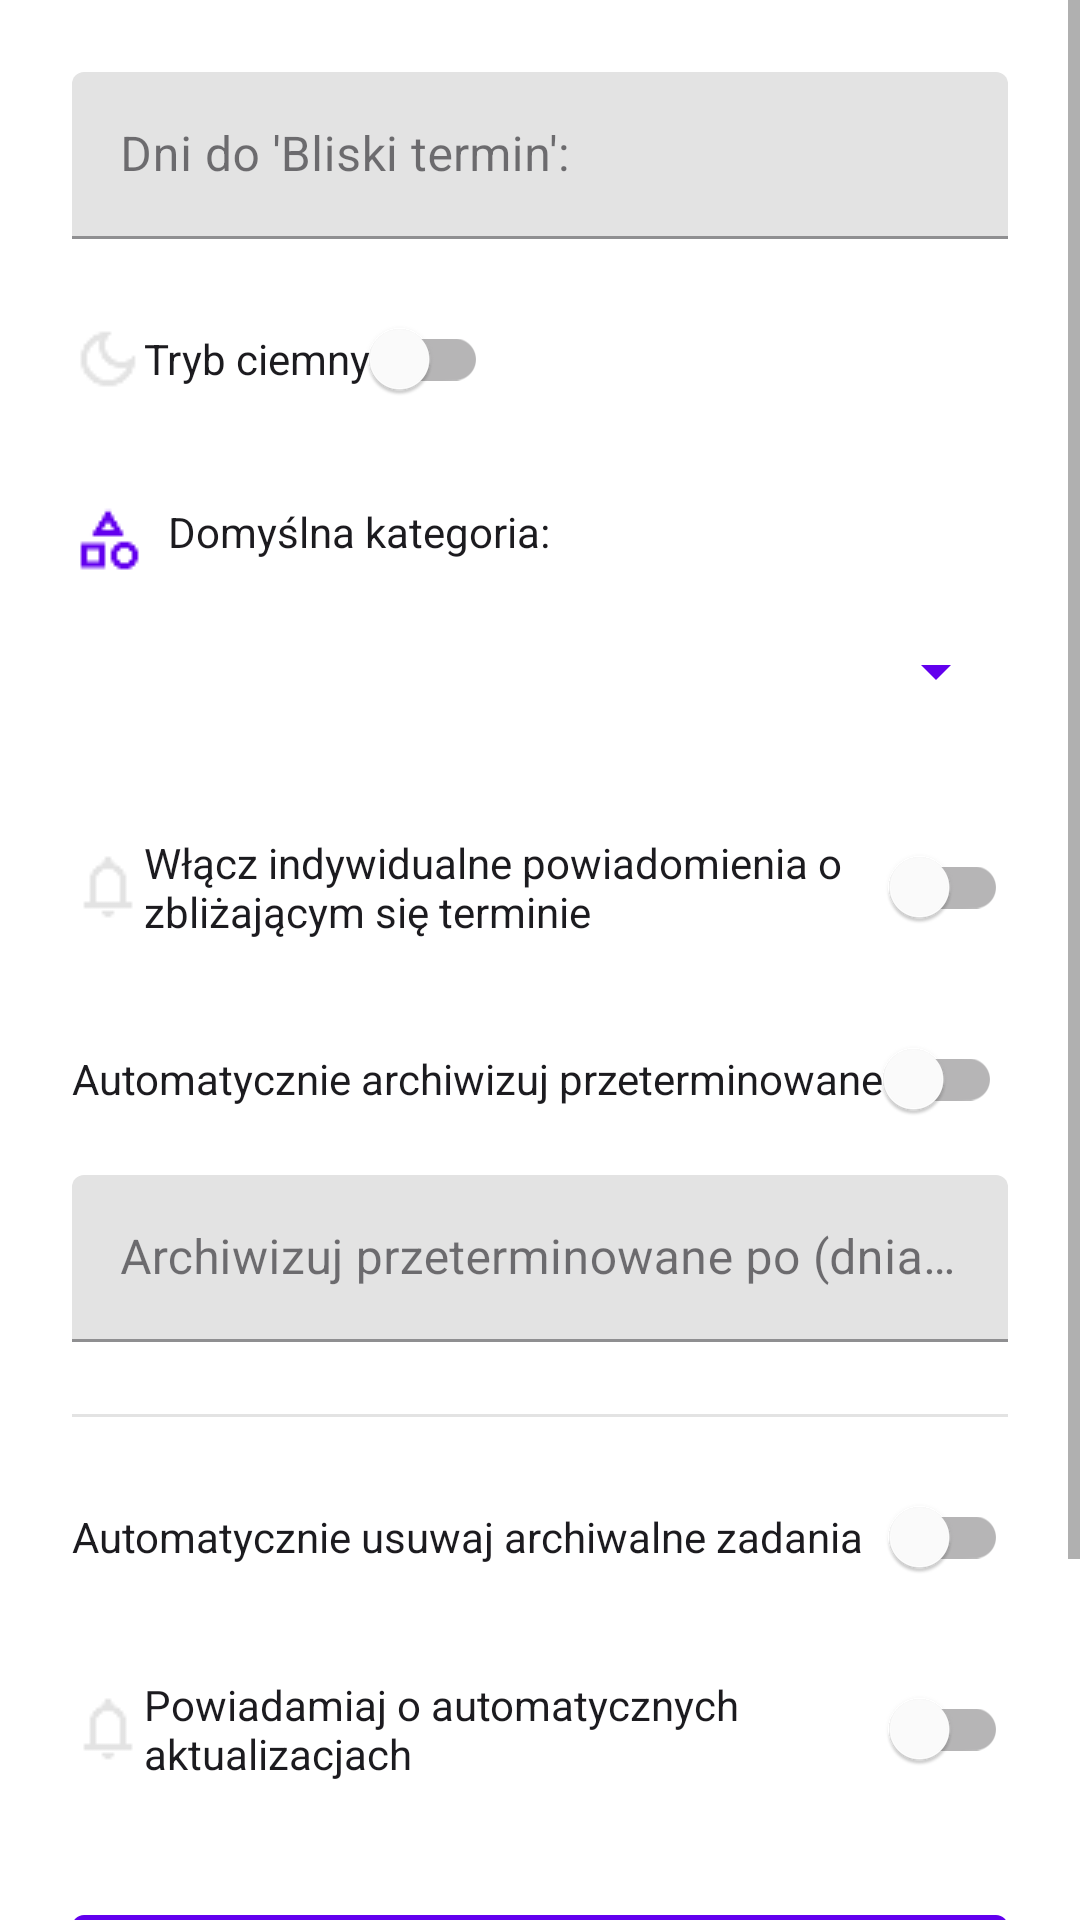

Reconstruct the res/layout file that produces this screen, plus the resources it refers to.
<!-- AndroidManifest.xml: application theme Theme.TaskMenadzer -->
<!-- res/layout/activity_settings.xml -->
<?xml version="1.0" encoding="utf-8"?>
<ScrollView xmlns:android="http://schemas.android.com/apk/res/android"
    xmlns:app="http://schemas.android.com/apk/res-auto"
    xmlns:tools="http://schemas.android.com/tools"
    android:layout_width="match_parent"
    android:layout_height="match_parent"
    android:fillViewport="true"
    tools:ignore="ScrollViewCount">

    <androidx.constraintlayout.widget.ConstraintLayout
        android:layout_width="match_parent"
        android:layout_height="wrap_content"
    android:background="?attr/colorSurface"
    android:padding="24dp">



    <com.google.android.material.textfield.TextInputLayout
        android:id="@+id/daysInputLayout"
        android:layout_width="0dp"
        android:layout_height="wrap_content"
        android:hint="@string/dni_do_bliski_termin"
        app:layout_constraintEnd_toEndOf="parent"
        app:layout_constraintStart_toStartOf="parent"
        app:layout_constraintTop_toTopOf="parent"
        app:startIconContentDescription="@string/desc_event_icon"
        app:startIconDrawable="@drawable/ic_event"
        app:startIconTint="?attr/colorPrimary">

        <com.google.android.material.textfield.TextInputEditText
            android:id="@+id/daysEditText"
            android:layout_width="match_parent"
            android:layout_height="wrap_content"
            android:inputType="number"
            android:minHeight="48dp"
            android:textColor="?attr/colorOnSurface"
            tools:ignore="VisualLintTextFieldSize,TextContrastCheck" />
    </com.google.android.material.textfield.TextInputLayout>

    <com.google.android.material.switchmaterial.SwitchMaterial
        android:id="@+id/darkModeSwitch"
        android:layout_width="wrap_content"
        android:layout_height="wrap_content"
        android:layout_marginTop="16dp"
        android:minHeight="48dp"
        android:text="@string/tryb_ciemny"
        android:textColor="?attr/colorOnSurface"
        app:drawableStartCompat="@drawable/ic_dark_mode"
        app:iconTint="?attr/colorPrimary"
        app:layout_constraintStart_toStartOf="parent"
        app:layout_constraintTop_toBottomOf="@id/daysInputLayout" />

    <TextView
        android:id="@+id/defaultCategoryLabel"
        android:layout_width="wrap_content"
        android:layout_height="wrap_content"
        android:layout_marginTop="24dp"
        android:drawablePadding="8dp"
        android:text="@string/domyslna_kategoria"
        android:textColor="?attr/colorOnSurface"
        app:drawableStartCompat="@drawable/ic_category"
        app:drawableTint="?attr/colorPrimary"
        app:layout_constraintStart_toStartOf="parent"
        app:layout_constraintTop_toBottomOf="@id/darkModeSwitch" />

    <Spinner
        android:id="@+id/defaultCategorySpinner"
        android:layout_width="0dp"
        android:layout_height="48dp"
        android:layout_marginTop="8dp"
        android:backgroundTint="?attr/colorPrimary"
        app:layout_constraintEnd_toEndOf="parent"
        app:layout_constraintStart_toStartOf="parent"
        app:layout_constraintTop_toBottomOf="@id/defaultCategoryLabel" />

    <com.google.android.material.switchmaterial.SwitchMaterial
        android:id="@+id/switchIndividualNearDeadlineNotification"
        android:layout_width="match_parent"
        android:layout_height="wrap_content"
        android:layout_marginTop="24dp"
        android:minHeight="48dp"
        android:text="@string/w_cz_indywidualne_powiadomienia_o_zbli_aj_cym_si_terminie"
        android:textColor="?attr/colorOnSurface"
        app:drawableStartCompat="@drawable/ic_notification"
        app:iconTint="?attr/colorPrimary"
        app:layout_constraintStart_toStartOf="parent"
        app:layout_constraintTop_toBottomOf="@id/defaultCategorySpinner"
        tools:ignore="VisualLintButtonSize" />

    <com.google.android.material.switchmaterial.SwitchMaterial
        android:id="@+id/switchAutoArchive"
        android:layout_width="wrap_content"
        android:layout_height="wrap_content"
        android:layout_marginTop="16dp"
        android:minHeight="48dp"
        android:text="@string/auto_archive_overdue_tasks"
        android:textColor="?attr/colorOnSurface"
        app:layout_constraintStart_toStartOf="parent"
        app:layout_constraintTop_toBottomOf="@id/switchIndividualNearDeadlineNotification" />

    <com.google.android.material.textfield.TextInputLayout
        android:id="@+id/autoArchiveDaysInputLayout"
        style="?attr/textInputFilledStyle"
        android:layout_width="0dp"
        android:layout_height="wrap_content"
        android:layout_marginTop="8dp"
        android:hint="@string/auto_archive_after_days_hint"
        app:layout_constraintEnd_toEndOf="parent"
        app:layout_constraintStart_toStartOf="parent"
        app:layout_constraintTop_toBottomOf="@id/switchAutoArchive">

        <com.google.android.material.textfield.TextInputEditText
            android:id="@+id/editTextAutoArchiveDays"
            android:layout_width="match_parent"
            android:layout_height="wrap_content"
            android:inputType="number"
            android:minHeight="48dp"
            android:textColor="?attr/colorOnSurface"
            tools:ignore="VisualLintTextFieldSize,TextContrastCheck" />
    </com.google.android.material.textfield.TextInputLayout>

    <com.google.android.material.divider.MaterialDivider
        android:id="@+id/dividerAfterAutoArchive"
        android:layout_width="match_parent"
        android:layout_height="wrap_content"
        android:layout_marginTop="24dp"
        app:layout_constraintTop_toBottomOf="@id/autoArchiveDaysInputLayout" />

    <com.google.android.material.switchmaterial.SwitchMaterial
        android:id="@+id/switchAutoDeleteArchived"
        android:layout_width="0dp"
        android:layout_height="wrap_content"
        android:layout_marginTop="16dp"
        android:minHeight="48dp"
        android:text="@string/setting_auto_delete_archived_label"
        android:textColor="?attr/colorOnSurface"
        app:iconTint="?attr/colorPrimary"
        app:layout_constraintEnd_toEndOf="parent"
        app:layout_constraintStart_toStartOf="parent"
        app:layout_constraintTop_toBottomOf="@id/dividerAfterAutoArchive"
        tools:ignore="VisualLintButtonSize" />

    <com.google.android.material.textfield.TextInputLayout
        android:id="@+id/autoDeleteArchivedDaysInputLayout"
        style="?attr/textInputFilledStyle"
        android:layout_width="0dp"
        android:layout_height="wrap_content"
        android:layout_marginTop="8dp"
        android:hint="@string/setting_auto_delete_archived_days_hint"
        android:visibility="gone"
        app:layout_constraintEnd_toEndOf="parent"
        app:layout_constraintStart_toStartOf="parent"
        app:layout_constraintTop_toBottomOf="@id/switchAutoDeleteArchived"
        tools:visibility="visible">

        <com.google.android.material.textfield.TextInputEditText
            android:id="@+id/editTextAutoDeleteArchivedDays"
            android:layout_width="match_parent"
            android:layout_height="wrap_content"
            android:inputType="number"
            android:minHeight="48dp"
            android:textColor="?attr/colorOnSurface"
            tools:ignore="VisualLintTextFieldSize,TextContrastCheck" />
    </com.google.android.material.textfield.TextInputLayout>

    <com.google.android.material.switchmaterial.SwitchMaterial
        android:id="@+id/switchTaskUpdateSummaryNotification"
        android:layout_width="wrap_content"
        android:layout_height="wrap_content"
        android:layout_marginTop="16dp"
        android:minHeight="48dp"
        android:text="@string/task_update_summary_notification_label"
        android:textColor="?attr/colorOnSurface"
        app:drawableStartCompat="@drawable/ic_notification"
        app:iconTint="?attr/colorPrimary"
        app:layout_constraintStart_toStartOf="parent"
        app:layout_constraintTop_toBottomOf="@id/autoDeleteArchivedDaysInputLayout"
        tools:ignore="VisualLintButtonSize" />

    <com.google.android.material.button.MaterialButton
        android:id="@+id/saveButton"
        android:layout_width="0dp"
        android:layout_height="wrap_content"
        android:layout_marginTop="32dp"
        android:text="@string/ustaw"
        app:backgroundTint="?attr/colorPrimary"
        app:icon="@drawable/ic_save"
        app:iconGravity="textStart"
        app:iconTint="?attr/colorOnPrimary"
        app:layout_constraintEnd_toEndOf="parent"
        app:layout_constraintStart_toStartOf="parent"
        app:layout_constraintTop_toBottomOf="@id/switchTaskUpdateSummaryNotification"
        tools:ignore="VisualLintButtonSize" />

        <com.google.android.material.button.MaterialButton
            android:id="@+id/backButton"
            style="?attr/materialButtonOutlinedStyle"
            android:layout_width="0dp"
            android:layout_height="wrap_content"
            android:layout_marginTop="12dp"
            android:layout_marginBottom="24dp"
            android:text="@string/powrot"
            app:icon="@drawable/ic_arrow_back"
            app:iconGravity="textStart"
            app:iconTint="?attr/colorSecondary"
            app:layout_constraintBottom_toBottomOf="parent"
            app:layout_constraintEnd_toEndOf="parent"
            app:layout_constraintStart_toStartOf="parent"
            app:layout_constraintTop_toBottomOf="@id/saveButton"
            tools:ignore="VisualLintButtonSize,TextContrastCheck" />

</androidx.constraintlayout.widget.ConstraintLayout>
    </ScrollView>
<!-- resources referenced by this layout -->
<resources>
  <string name="auto_archive_after_days_hint">Archiwizuj przeterminowane po (dniach)</string>
  <string name="auto_archive_overdue_tasks">Automatycznie archiwizuj przeterminowane</string>
  <string name="desc_event_icon" />
  <string name="dni_do_bliski_termin">Dni do \'Bliski termin\':</string>
  <string name="domyslna_kategoria">Domyślna kategoria:</string>
  <string name="powrot">Powrót</string>
  <string name="setting_auto_delete_archived_days_hint">Usuń archiwalne zadania po (dniach)</string>
  <string name="setting_auto_delete_archived_label">Automatycznie usuwaj archiwalne zadania</string>
  <string name="task_update_summary_notification_label">Powiadamiaj o automatycznych
          aktualizacjach
      </string>
  <string name="tryb_ciemny">Tryb ciemny</string>
  <string name="ustaw">Ustaw</string>
  <string name="w_cz_indywidualne_powiadomienia_o_zbli_aj_cym_si_terminie">Włącz indywidualne powiadomienia o zbliżającym się terminie</string>
  <color name="app_color_primary">@color/seed_primary_purple</color>
  <color name="app_color_on_primary">#FFFFFFFF</color>
  <color name="app_color_primary_container">#FFDDE1FF
      </color>
  <color name="app_color_on_primary_container">#FF21005E
      </color>
  <color name="app_color_primary_dark">#FFB5BBF0
      </color>
  <color name="app_color_secondary">@color/seed_secondary_teal</color>
  <color name="app_color_on_secondary">#FF000000</color>
  <color name="app_color_secondary_container">#FFB2FBF6
      </color>
  <color name="app_color_on_secondary_container">#FF00201D
      </color>
  <color name="app_color_error">#B00020</color>
  <color name="app_color_on_error">#FFFFFFFF</color>
  <color name="app_color_error_container">#FFDAD6</color>
  <color name="app_color_on_error_container">#410002</color>
  <color name="app_color_background_light">#FFFFFFFF</color>
  <color name="app_color_on_background_light">#1C1B1F</color>
  <color name="app_color_surface_light">#FFFFFFFF</color>
  <color name="app_color_on_surface_light">#1C1B1F</color>
  <color name="app_color_surface_variant_light">#E7E0EC
      </color>
  <color name="app_color_on_surface_variant_light">#49454E</color>
  <color name="app_color_outline_light">#79747E</color>
  <color name="app_color_primary_variant">#FF3700B3</color>
  <color name="seed_primary_purple">#FF6200EE
      </color>
  <color name="seed_secondary_teal">#FF03DAC5</color>
</resources>
